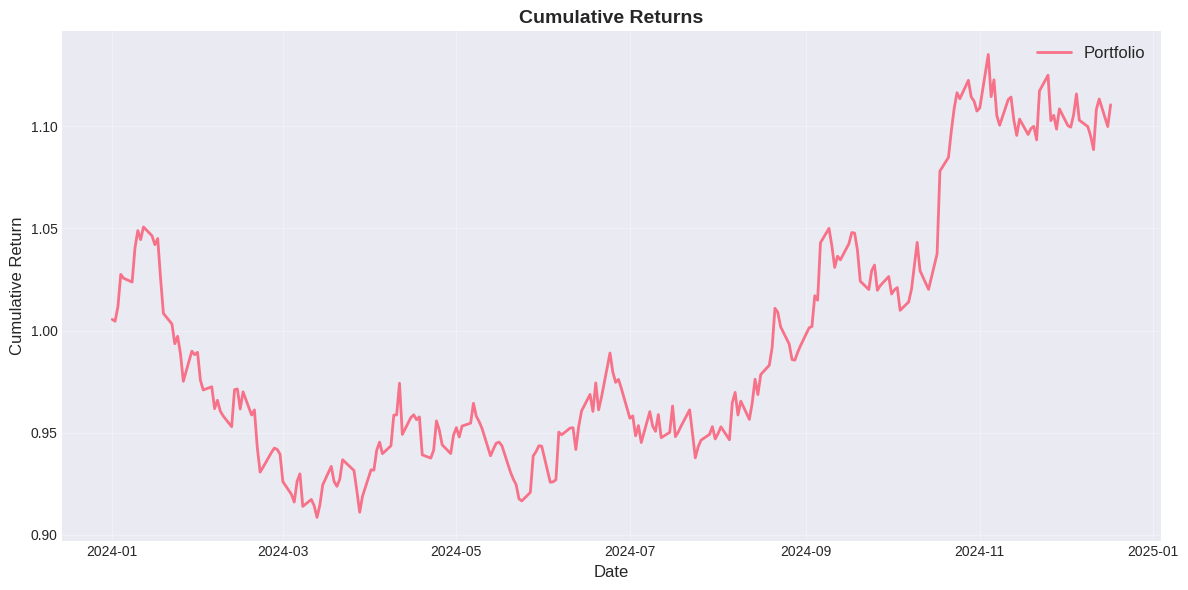
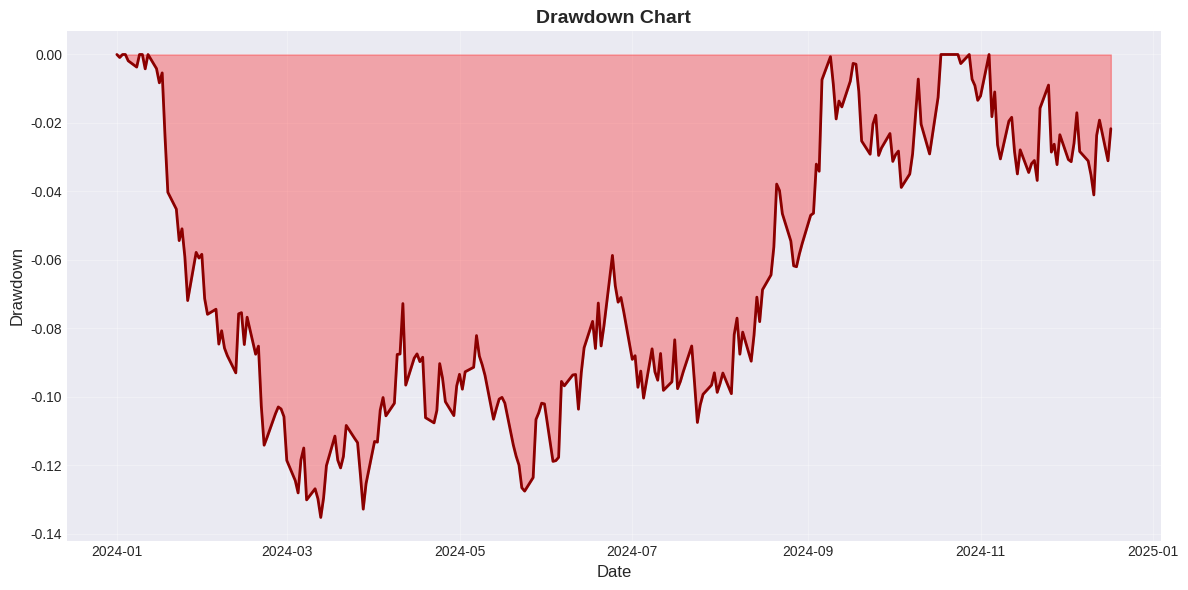
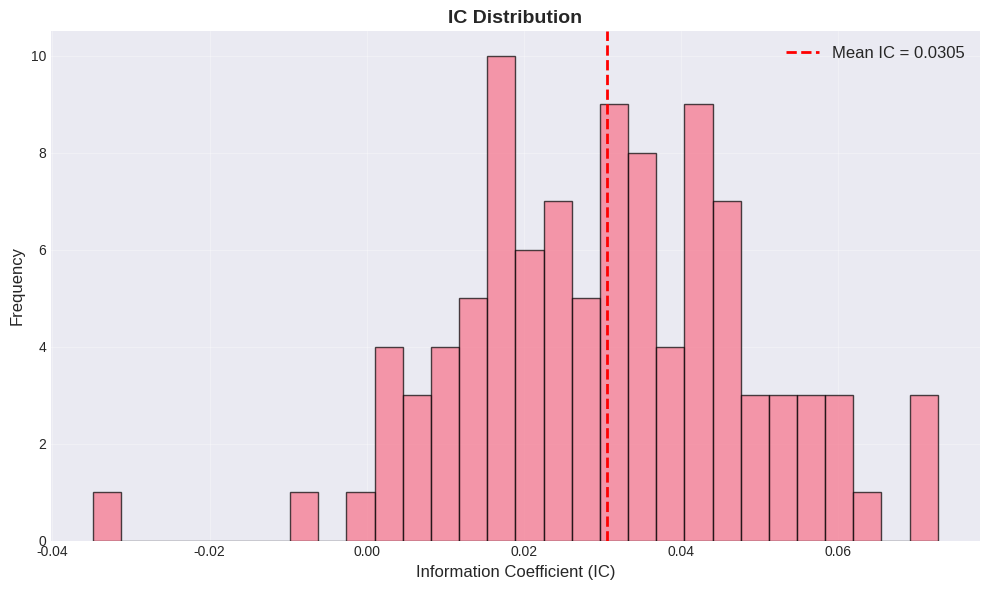
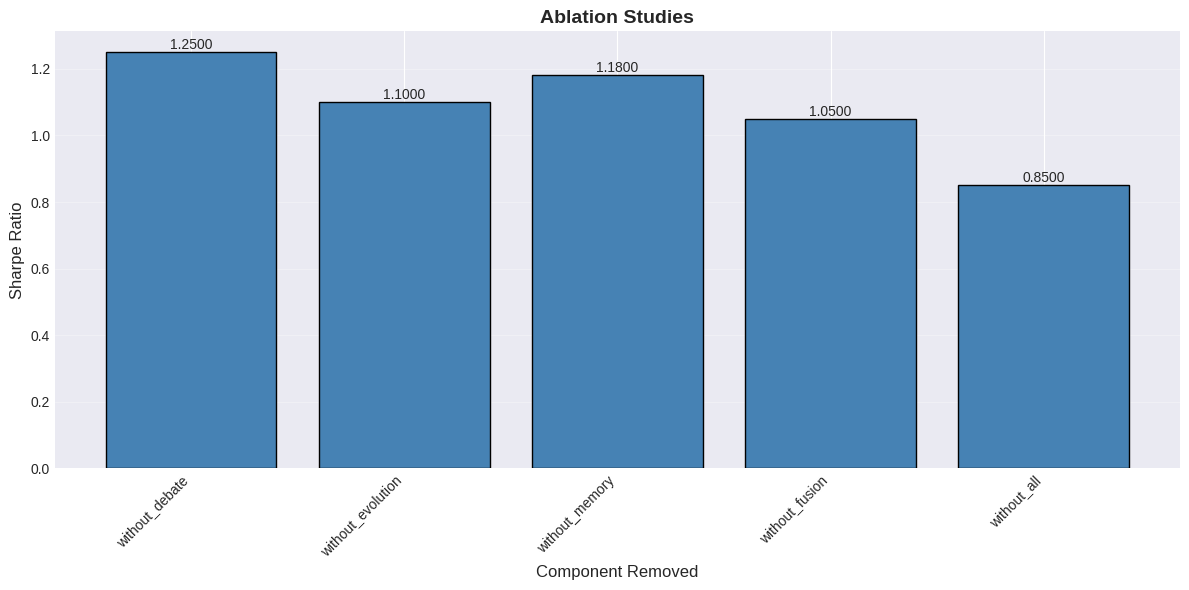
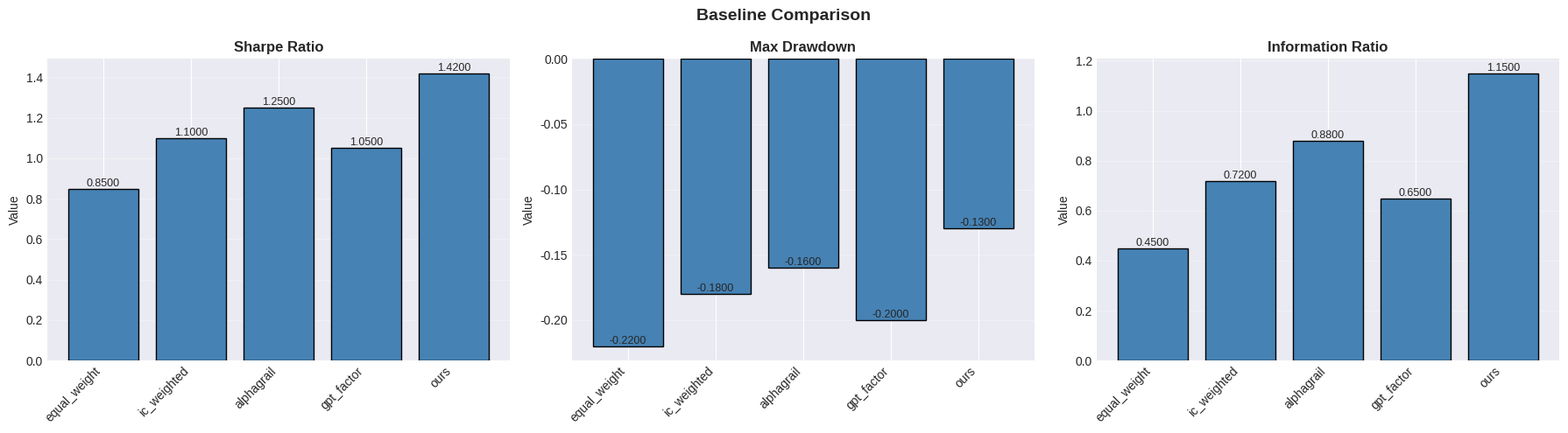

These figures' Python source, in order:
# -*- coding: utf-8 -*-
"""
Visualization Module

This module provides plotting and visualization tools for the AAAI 2027 paper,
including performance charts, factor analysis plots, and ablation study figures.

Author: AAAI 2027 LLM Multi-Factor Stock Selection Project
Date: 2026-06-07
"""

import os
import pandas as pd
import numpy as np
import matplotlib.pyplot as plt
import seaborn as sns
from typing import Dict, List, Tuple, Optional
import warnings
warnings.filterwarnings('ignore')

# Set style
try:
    plt.style.use('seaborn-v0_8-darkgrid')
except (OSError, ValueError):
    try:
        plt.style.use('seaborn-darkgrid')
    except (OSError, ValueError):
        plt.style.use('ggplot')  # fallback
sns.set_palette("husl")


class Visualizer:
    """
    Visualizer for factor analysis and portfolio performance.
    
    Generates plots for:
    1. Portfolio performance (cumulative returns, drawdown)
    2. Factor analysis (IC distribution, correlation heatmap)
    3. Ablation studies (component contribution)
    4. Baseline comparisons (performance bar chart)
    """
    
    def __init__(self, save_dir: str = "paper/figures"):
        """
        Initialize visualizer.
        
        Args:
            save_dir: Directory to save figures
        """
        self.save_dir = save_dir
        os.makedirs(save_dir, exist_ok=True)
        
        print(f"Visualizer initialized. Figures will be saved to {save_dir}")
    
    def plot_cumulative_returns(
        self,
        returns: pd.Series,
        benchmark_returns: Optional[pd.Series] = None,
        title: str = "Cumulative Returns",
        save_name: str = "cumulative_returns.png",
    ):
        """
        Plot cumulative returns.
        
        Args:
            returns: Series of portfolio returns
            benchmark_returns: Series of benchmark returns (optional)
            title: Plot title
            save_name: File name to save
        """
        fig, ax = plt.subplots(figsize=(12, 6))
        
        # Calculate cumulative returns
        cumulative = (1 + returns).cumprod()
        ax.plot(cumulative.index, cumulative.values, label='Portfolio', linewidth=2)
        
        # Plot benchmark if provided
        if benchmark_returns is not None:
            benchmark_cumulative = (1 + benchmark_returns).cumprod()
            ax.plot(benchmark_cumulative.index, benchmark_cumulative.values, 
                   label='Benchmark', linewidth=2, linestyle='--', alpha=0.7)
        
        ax.set_title(title, fontsize=14, fontweight='bold')
        ax.set_xlabel('Date', fontsize=12)
        ax.set_ylabel('Cumulative Return', fontsize=12)
        ax.legend(fontsize=12)
        ax.grid(True, alpha=0.3)
        
        plt.tight_layout()
        plt.savefig(f"{self.save_dir}/{save_name}", dpi=300, bbox_inches='tight')
        print(f"Figure saved to {self.save_dir}/{save_name}")
        
        plt.show()
    
    def plot_drawdown(
        self,
        returns: pd.Series,
        title: str = "Drawdown Chart",
        save_name: str = "drawdown.png",
    ):
        """
        Plot drawdown chart.
        
        Args:
            returns: Series of returns
            title: Plot title
            save_name: File name to save
        """
        fig, ax = plt.subplots(figsize=(12, 6))
        
        # Calculate drawdown
        cumulative = (1 + returns).cumprod()
        running_max = cumulative.expanding().max()
        drawdown = (cumulative - running_max) / running_max
        
        ax.fill_between(drawdown.index, drawdown.values, 0, alpha=0.3, color='red')
        ax.plot(drawdown.index, drawdown.values, linewidth=2, color='darkred')
        
        ax.set_title(title, fontsize=14, fontweight='bold')
        ax.set_xlabel('Date', fontsize=12)
        ax.set_ylabel('Drawdown', fontsize=12)
        ax.grid(True, alpha=0.3)
        
        plt.tight_layout()
        plt.savefig(f"{self.save_dir}/{save_name}", dpi=300, bbox_inches='tight')
        print(f"Figure saved to {self.save_dir}/{save_name}")
        
        plt.show()
    
    def plot_ic_distribution(
        self,
        ic_values: List[float],
        title: str = "IC Distribution",
        save_name: str = "ic_distribution.png",
    ):
        """
        Plot IC distribution.
        
        Args:
            ic_values: List of IC values
            title: Plot title
            save_name: File name to save
        """
        fig, ax = plt.subplots(figsize=(10, 6))
        
        ax.hist(ic_values, bins=30, edgecolor='black', alpha=0.7)
        ax.axvline(np.mean(ic_values), color='red', linestyle='--', 
                  linewidth=2, label=f'Mean IC = {np.mean(ic_values):.4f}')
        
        ax.set_title(title, fontsize=14, fontweight='bold')
        ax.set_xlabel('Information Coefficient (IC)', fontsize=12)
        ax.set_ylabel('Frequency', fontsize=12)
        ax.legend(fontsize=12)
        ax.grid(True, alpha=0.3)
        
        plt.tight_layout()
        plt.savefig(f"{self.save_dir}/{save_name}", dpi=300, bbox_inches='tight')
        print(f"Figure saved to {self.save_dir}/{save_name}")
        
        plt.show()
    
    def plot_factor_correlation_heatmap(
        self,
        factor_values: pd.DataFrame,
        title: str = "Factor Correlation Heatmap",
        save_name: str = "factor_correlation.png",
    ):
        """
        Plot factor correlation heatmap.
        
        Args:
            factor_values: DataFrame of factor values
            title: Plot title
            save_name: File name to save
        """
        fig, ax = plt.subplots(figsize=(12, 10))
        
        # Calculate correlation matrix
        corr_matrix = factor_values.corr()
        
        # Plot heatmap
        sns.heatmap(corr_matrix, annot=True, cmap='coolwarm', center=0,
                   square=True, ax=ax)
        
        ax.set_title(title, fontsize=14, fontweight='bold')
        
        plt.tight_layout()
        plt.savefig(f"{self.save_dir}/{save_name}", dpi=300, bbox_inches='tight')
        print(f"Figure saved to {self.save_dir}/{save_name}")
        
        plt.show()
    
    def plot_ablation_studies(
        self,
        ablation_results: Dict,
        metric: str = 'sharpe_ratio',
        title: str = "Ablation Studies",
        save_name: str = "ablation.png",
    ):
        """
        Plot ablation study results.
        
        Args:
            ablation_results: Dict of ablation results
            metric: Metric to plot
            title: Plot title
            save_name: File name to save
        """
        fig, ax = plt.subplots(figsize=(12, 6))
        
        # Extract metric values
        names = list(ablation_results.keys())
        values = [ablation_results[name].get(metric, 0) for name in names]
        
        # Plot bar chart
        bars = ax.bar(names, values, color='steelblue', edgecolor='black')
        
        # Add value labels on top of bars
        for bar, value in zip(bars, values):
            height = bar.get_height()
            ax.text(bar.get_x() + bar.get_width()/2., height,
                   f'{value:.4f}', ha='center', va='bottom', fontsize=10)
        
        ax.set_title(title, fontsize=14, fontweight='bold')
        ax.set_xlabel('Component Removed', fontsize=12)
        ax.set_ylabel(metric.replace('_', ' ').title(), fontsize=12)
        ax.grid(True, alpha=0.3, axis='y')
        plt.xticks(rotation=45, ha='right')
        
        plt.tight_layout()
        plt.savefig(f"{self.save_dir}/{save_name}", dpi=300, bbox_inches='tight')
        print(f"Figure saved to {self.save_dir}/{save_name}")
        
        plt.show()
    
    def plot_baseline_comparison(
        self,
        baseline_results: Dict,
        metrics: List[str] = ['sharpe_ratio', 'max_drawdown', 'information_ratio'],
        title: str = "Baseline Comparison",
        save_name: str = "baseline_comparison.png",
    ):
        """
        Plot baseline comparison results.
        
        Args:
            baseline_results: Dict of baseline results
            metrics: List of metrics to plot
            title: Plot title
            save_name: File name to save
        """
        fig, axes = plt.subplots(1, len(metrics), figsize=(6 * len(metrics), 5))
        
        if len(metrics) == 1:
            axes = [axes]
        
        for idx, metric in enumerate(metrics):
            ax = axes[idx]
            
            # Extract metric values
            names = list(baseline_results.keys())
            values = [baseline_results[name].get(metric, 0) for name in names]
            
            # Plot bar chart
            bars = ax.bar(names, values, color='steelblue', edgecolor='black')
            
            # Add value labels
            for bar, value in zip(bars, values):
                height = bar.get_height()
                ax.text(bar.get_x() + bar.get_width()/2., height,
                       f'{value:.4f}', ha='center', va='bottom', fontsize=9)
            
            ax.set_title(metric.replace('_', ' ').title(), fontsize=12, fontweight='bold')
            ax.set_ylabel('Value', fontsize=10)
            ax.grid(True, alpha=0.3, axis='y')
            plt.setp(ax.xaxis.get_majorticklabels(), rotation=45, ha='right')
        
        fig.suptitle(title, fontsize=14, fontweight='bold')
        plt.tight_layout()
        plt.savefig(f"{self.save_dir}/{save_name}", dpi=300, bbox_inches='tight')
        print(f"Figure saved to {self.save_dir}/{save_name}")
        
        plt.show()
    
    def plot_performance_summary(
        self,
        metrics: Dict,
        title: str = "Performance Summary",
        save_name: str = "performance_summary.png",
    ):
        """
        Plot performance summary (radar chart).
        
        Args:
            metrics: Dict of performance metrics
            title: Plot title
            save_name: File name to save
        """
        # Select metrics for radar chart
        radar_metrics = ['sharpe_ratio', 'calmar_ratio', 'information_ratio', 'win_rate']
        values = [metrics.get(m, 0) for m in radar_metrics]
        
        # Normalize values to 0-1
        values = np.array(values)
        values = (values - values.min()) / (values.max() - values.min() + 1e-8)
        
        # Plot radar chart
        fig, ax = plt.subplots(figsize=(8, 8), subplot_kw=dict(projection='polar'))
        
        angles = np.linspace(0, 2 * np.pi, len(radar_metrics), endpoint=False).tolist()
        values = values.tolist()
        values += values[:1]  # Close the polygon
        angles += angles[:1]
        
        ax.plot(angles, values, 'o-', linewidth=2)
        ax.fill(angles, values, alpha=0.25)
        
        ax.set_xticks(angles[:-1])
        ax.set_xticklabels(radar_metrics)
        ax.set_title(title, fontsize=14, fontweight='bold')
        
        plt.tight_layout()
        plt.savefig(f"{self.save_dir}/{save_name}", dpi=300, bbox_inches='tight')
        print(f"Figure saved to {self.save_dir}/{save_name}")
        
        plt.show()
    
    def plot_factor_importance(
        self,
        factor_weights: Dict[str, float],
        title: str = "Factor Importance (Weights)",
        save_name: str = "factor_importance.png",
    ):
        """
        Plot factor importance (weights).
        
        Args:
            factor_weights: Dict of factor weights
            title: Plot title
            save_name: File name to save
        """
        fig, ax = plt.subplots(figsize=(12, 6))
        
        # Sort by weight
        sorted_factors = sorted(factor_weights.items(), key=lambda x: x[1], reverse=True)
        names = [x[0] for x in sorted_factors]
        weights = [x[1] for x in sorted_factors]
        
        # Plot horizontal bar chart
        bars = ax.barh(names, weights, color='steelblue', edgecolor='black')
        
        # Add value labels
        for bar, weight in zip(bars, weights):
            width = bar.get_width()
            ax.text(width, bar.get_y() + bar.get_height()/2.,
                   f'{weight:.4f}', ha='left', va='center', fontsize=10)
        
        ax.set_title(title, fontsize=14, fontweight='bold')
        ax.set_xlabel('Weight', fontsize=12)
        ax.set_ylabel('Factor', fontsize=12)
        ax.grid(True, alpha=0.3, axis='x')
        
        plt.tight_layout()
        plt.savefig(f"{self.save_dir}/{save_name}", dpi=300, bbox_inches='tight')
        print(f"Figure saved to {self.save_dir}/{save_name}")
        
        plt.show()


def generate_all_figures():
    """
    Generate all figures for the AAAI 2027 paper.
    """
    visualizer = Visualizer()
    
    # Generate sample data for demonstration
    np.random.seed(42)
    n_days = 252
    dates = pd.date_range('2024-01-01', periods=n_days, freq='B')
    
    # Figure 1: Cumulative returns
    returns = pd.Series(np.random.randn(n_days) * 0.01 + 0.0005, index=dates)
    visualizer.plot_cumulative_returns(returns)
    
    # Figure 2: Drawdown
    visualizer.plot_drawdown(returns)
    
    # Figure 3: IC distribution
    ic_values = np.random.randn(100) * 0.02 + 0.03
    visualizer.plot_ic_distribution(ic_values)
    
    # Figure 4: Ablation studies
    ablation_results = {
        'without_debate': {'sharpe_ratio': 1.25},
        'without_evolution': {'sharpe_ratio': 1.10},
        'without_memory': {'sharpe_ratio': 1.18},
        'without_fusion': {'sharpe_ratio': 1.05},
        'without_all': {'sharpe_ratio': 0.85},
    }
    visualizer.plot_ablation_studies(ablation_results)
    
    # Figure 5: Baseline comparison
    baseline_results = {
        'equal_weight': {'sharpe_ratio': 0.85, 'max_drawdown': -0.22, 'information_ratio': 0.45},
        'ic_weighted': {'sharpe_ratio': 1.10, 'max_drawdown': -0.18, 'information_ratio': 0.72},
        'alphagrail': {'sharpe_ratio': 1.25, 'max_drawdown': -0.16, 'information_ratio': 0.88},
        'gpt_factor': {'sharpe_ratio': 1.05, 'max_drawdown': -0.20, 'information_ratio': 0.65},
        'ours': {'sharpe_ratio': 1.42, 'max_drawdown': -0.13, 'information_ratio': 1.15},
    }
    visualizer.plot_baseline_comparison(baseline_results)
    
    print("\nAll figures generated successfully!")


if __name__ == '__main__':
    """
    Standalone entry point: generate all figures for the paper.
    
    Usage:
        python viz/plotter.py
        python viz/plotter.py --output paper/figures
    """
    import argparse
    
    parser = argparse.ArgumentParser(
        description='Generate figures for AAAI 2027 paper',
    )
    parser.add_argument(
        '--output', type=str, default='paper/figures',
        help='Output directory for figures (default: paper/figures)',
    )
    args = parser.parse_args()
    
    print("=" * 60)
    print("  Generating Figures for AAAI 2027 Paper")
    print("=" * 60)
    
    generate_all_figures()
    
    print(f"\nFigures saved to {args.output}/")
    print("=" * 60)


if __name__ == '__main__':
    # Generate all figures
    generate_all_figures()
